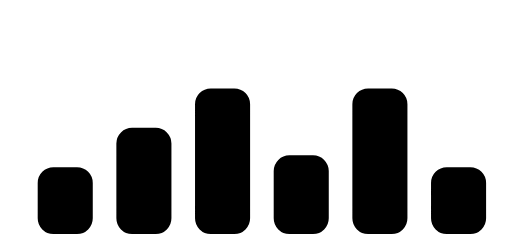
t = 0.00 s
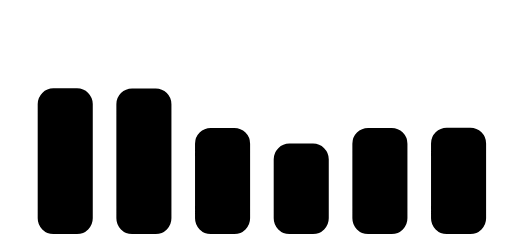
t = 0.17 s
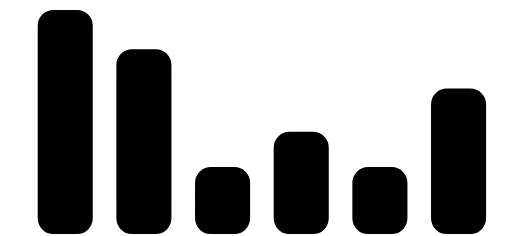
t = 0.33 s
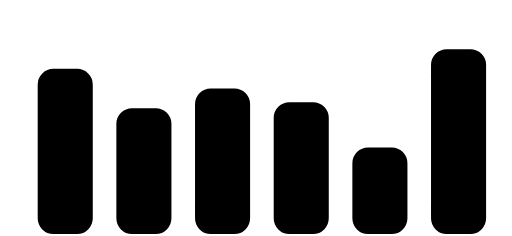
t = 0.50 s
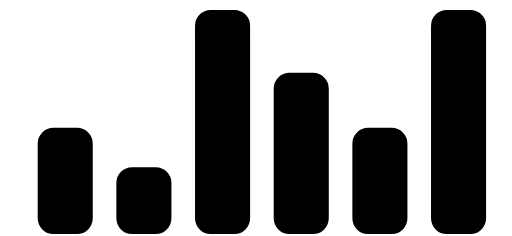
t = 0.67 s
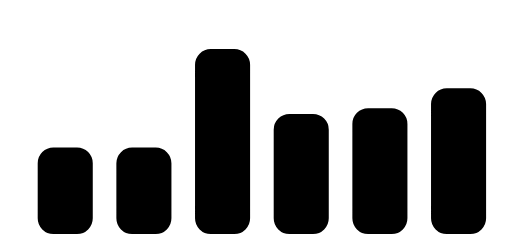
t = 0.83 s

The animated SVG that drew these frames (rendered in a browser with its animation timeline set to each time). Animation: 6 SMIL elements (animate=6); one cycle of 1.00 s, repeats indefinitely.

<svg viewBox="0 0 130 60" fill="none" stroke="currentColor" stroke-linecap="round" stroke-width="7"
    xmlns="http://www.w3.org/2000/svg">
    <g id="stroke_target" transform="rotate(180 65 30)">
        <rect x='10' y='4' rx="0.5" width="7" height="10">
            <animate class="p0" attributeName="height" values="10;30;50;10" repeatCount="indefinite" begin="0s"
                dur="1s" />
        </rect>
        <rect x='30' y='4' rx="0.5" width="7" height="30">
            <animate class="p0" attributeName="height" values="30;10;20;30" repeatCount="indefinite" begin="0s"
                dur="1s" />
        </rect>
        <rect x='50' y='4' rx="0.5" width="7" height="13">
            <animate class="p0" attributeName="height" values="13;19;34;13" repeatCount="indefinite" begin="0s"
                dur="1s" />
        </rect>
        <rect x='70' y='4' rx="0.5" width="7" height="30">
            <animate class="p0" attributeName="height" values="30;10;50;30" repeatCount="indefinite" begin="0s"
                dur="1s" />
        </rect>
        <rect x='90' y='4' rx="0.5" width="7" height="20">
            <animate class="p0" attributeName="height" values="20;40;10;20" repeatCount="indefinite" begin="0s"
                dur="1s" />
        </rect>
        <rect x='110' y='4' rx="0.5" width="7" height="10">
            <animate class="p0" attributeName="height" values="10;50;20;10" repeatCount="indefinite" begin="0s"
                dur="1s" />
        </rect>
    </g>
</svg>